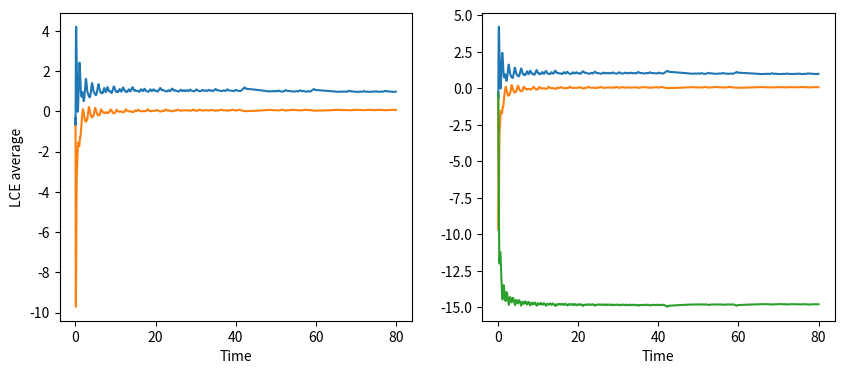
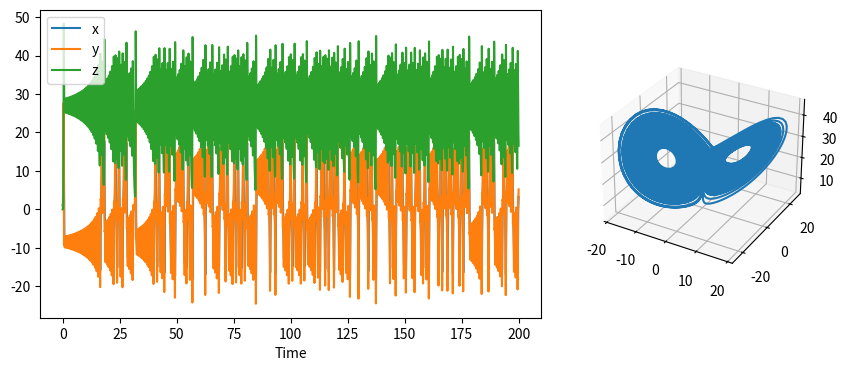

The matplotlib source for these figures, in order:
# -*- coding: utf-8 -*-
"""
Created on Tue Dec 22 14:56:13 2015
The Huber_braun neuronal model function
@author: ksxuu
"""
import numpy as np
import matplotlib.pyplot as plt
from scipy import integrate
from scipy import linalg
from mpl_toolkits.mplot3d import Axes3D
#import qr_decomposition

def Lor(X,t):
    x,y,z=X
    return np.array([s*(y-x),
            r*x-y-x*z,
            x*y-b*z])

def JacLor(t,X):
    x,y,z=X
    Jac=np.array([[-s, s, 0],
                  [r-z, -1, -x],
                  [y, x, -b]])
    return Jac

"""
The main function is starting from here
"""

#Parámetros de este Modelo
s,b,r = (10,8/3,28)

#initial value
x=1; y=0; z=0

# ADAPTATION SIMULATION
#initial value
X=np.array([x,y,z])
adaptTime=200
adaptInt=0.01  #This controls only for the returned values, not the calculation
Tadapt=np.arange(0,adaptTime,adaptInt)
Yadapt=integrate.odeint(Lor,X,Tadapt)

# SIMULATION FOR LEs CALCULATION
X0=Yadapt[-1]  #initial conditions after some adaptation

tBegin=0
tEnd=80
deltat=0.002   #This is time interval between Jacobian calculations
T= np.arange(tBegin, tEnd, deltat)

Q=np.identity(len(X0))*0.1
X=X0
LCE_T=[]
norm_T=[]

for i in T:
    X=integrate.odeint(Lor,X,(0,deltat))[-1]
    B=Q + deltat*np.dot(JacLor(i,X),Q)
    Q,R=np.linalg.qr(B)
#    Q,R=qr_decomposition.gram_schmidt_process(B)
    LCE_T.append(np.log(np.abs(np.diag(R)))/deltat)

#%%
i_init=10

LCE_T=np.array(LCE_T)
LCEv=np.cumsum(LCE_T[i_init:,:],0)/(T/deltat+deltat)[i_init:,None]

print(LCEv[-1])

plt.figure(1,figsize=(10,4))
plt.clf()

plt.subplot(121)
plt.plot(T[i_init:],LCEv[:,:2])
plt.xlabel("Time")
plt.ylabel("LCE average")

plt.subplot(122)
plt.plot(T[i_init:],LCEv)
plt.xlabel("Time")

plt.figure(2,figsize=(10,4))
plt.clf()
plt.subplot2grid((1,3),(0,0),colspan=2)
plt.plot(Tadapt,Yadapt)
plt.xlabel("Time")
plt.legend(("x","y","z"))

plt.subplot2grid((1,3),(0,2),projection='3d')
plt.plot(Yadapt[2000:,0],Yadapt[2000:,1],Yadapt[2000:,2])

